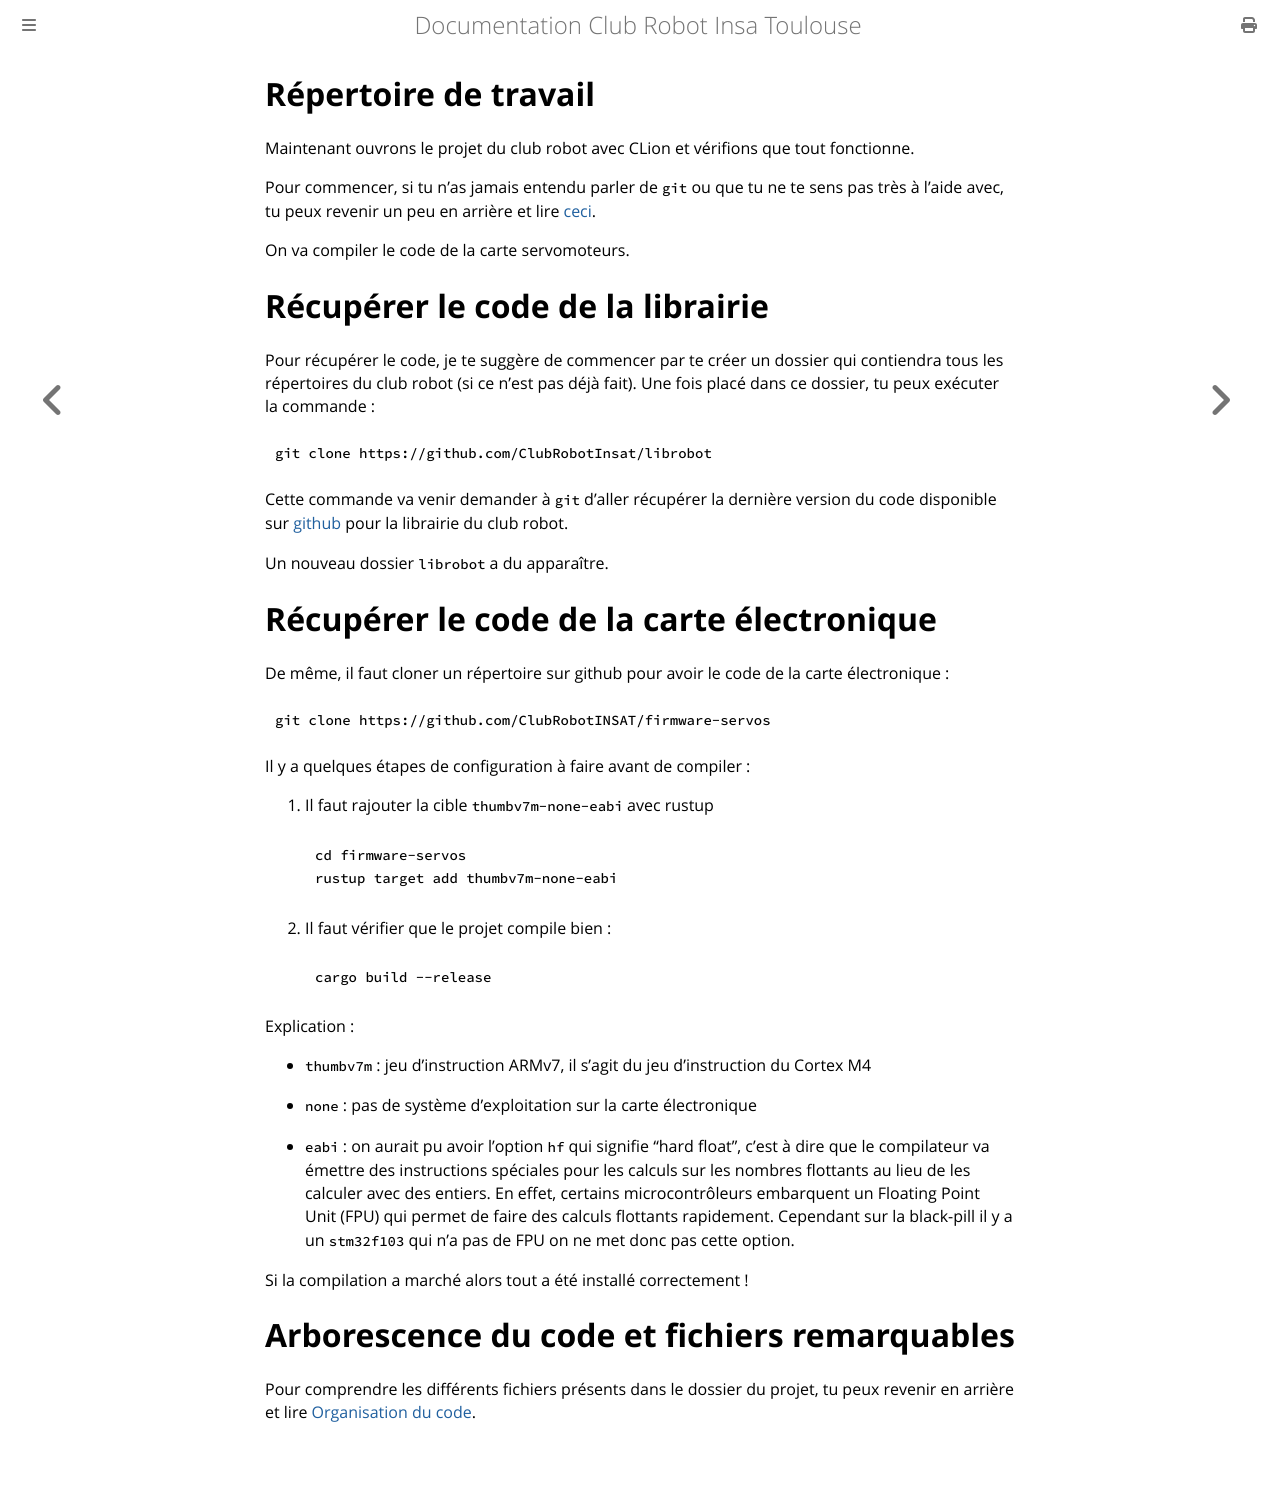

repository: ClubRobotInsat/doc · page: pre_2021/elec_soft/mise_en_place/repo.html · generator: mdbook

# Répertoire de travail

Maintenant ouvrons le projet du club robot avec CLion et vérifions que tout fonctionne.

Pour commencer, si tu n'as jamais entendu parler de `git` ou que tu ne te sens pas très à l'aide avec, tu peux revenir un peu en arrière et lire [ceci](outils_communs/git.html).

On va compiler le code de la carte servomoteurs.

# Récupérer le code de la librairie

Pour récupérer le code, je te suggère de commencer par te créer un dossier qui contiendra tous les répertoires du club robot (si ce n'est pas déjà fait).
Une fois placé dans ce dossier, tu peux exécuter la commande :

```bash
git clone https://github.com/ClubRobotInsat/librobot
```

Cette commande va venir demander à `git` d'aller récupérer la dernière version du code disponible sur [github](https://github.com/ClubRobotInsat/librobot) pour la librairie du club robot.

Un nouveau dossier `librobot` a du apparaître.


# Récupérer le code de la carte électronique

De même, il faut cloner un répertoire sur github pour avoir le code de la carte électronique :

```bash
git clone https://github.com/ClubRobotINSAT/firmware-servos
```

Il y a quelques étapes de configuration à faire avant de compiler :

1. Il faut rajouter la cible `thumbv7m-none-eabi` avec rustup
	```bash
	cd firmware-servos
	rustup target add thumbv7m-none-eabi
	```

2. Il faut vérifier que le projet compile bien :
	```bash
	cargo build --release
	```
Explication :

- `thumbv7m` : jeu d'instruction ARMv7, il s'agit du jeu d'instruction du Cortex M4

- `none` : pas de système d'exploitation sur la carte électronique

- `eabi` : on aurait pu avoir l'option `hf` qui signifie "hard float", c'est à dire que le compilateur va émettre des instructions spéciales pour les calculs sur les nombres flottants au lieu de les calculer avec des entiers. En effet, certains microcontrôleurs embarquent un Floating Point Unit (FPU) qui permet de faire des calculs flottants rapidement. Cependant sur la black-pill il y a un `stm32f103` qui n'a pas de FPU on ne met donc pas cette option.

Si la compilation a marché alors tout a été installé correctement !

# Arborescence du code et fichiers remarquables

Pour comprendre les différents fichiers présents dans le dossier du projet, tu peux revenir en arrière et lire [Organisation du code](../organisation/index.html).
